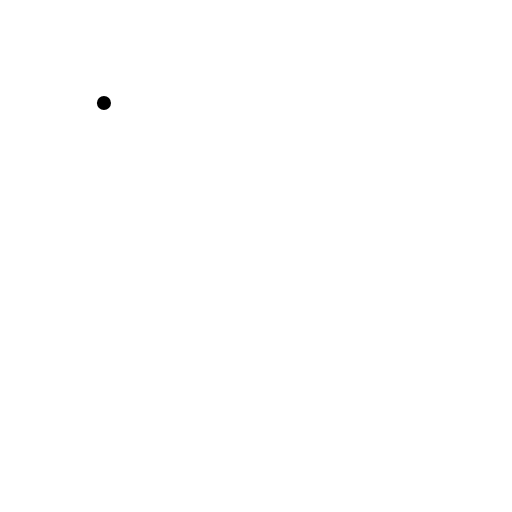
t = 0.00 s
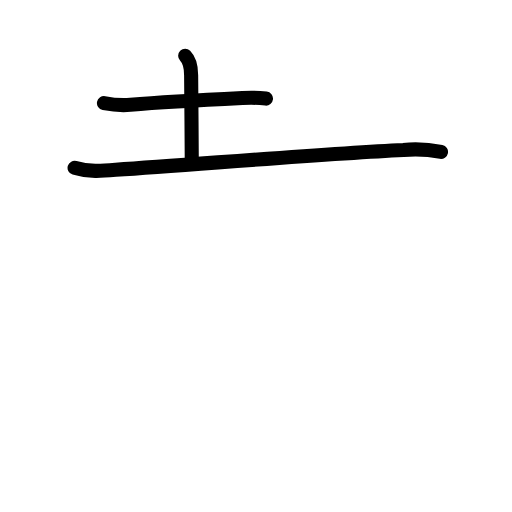
t = 2.80 s
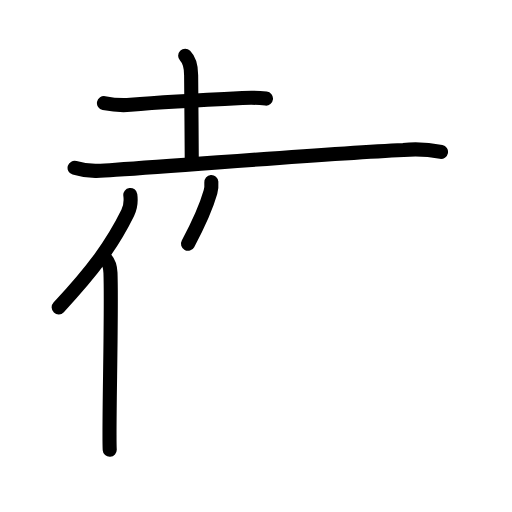
t = 5.60 s
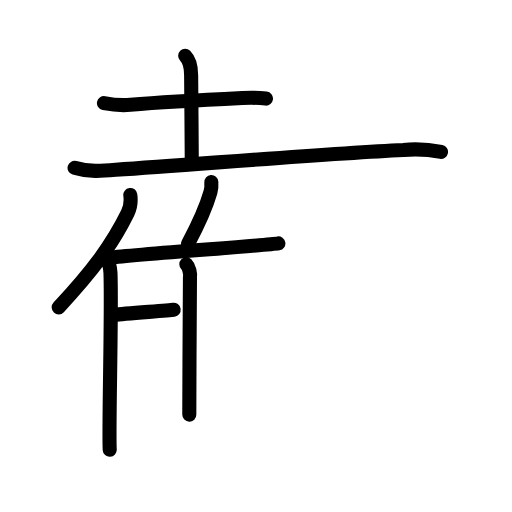
t = 8.40 s
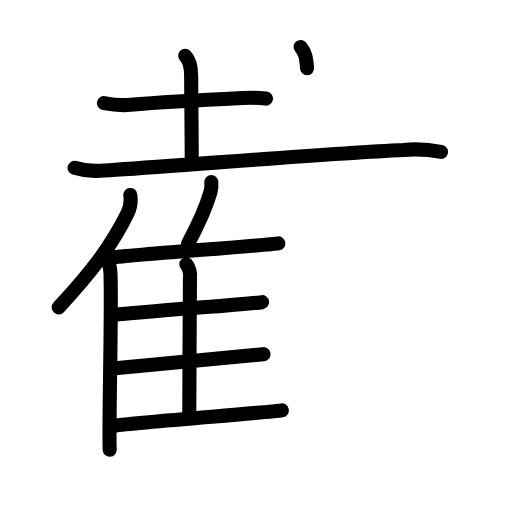
t = 11.20 s
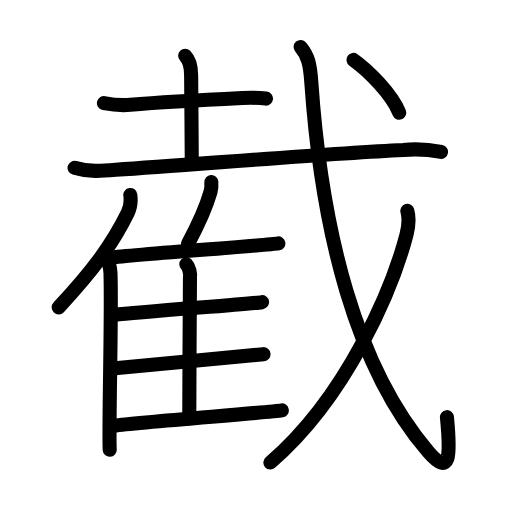
t = 14.00 s

The animated SVG that drew these frames (rendered in a browser with its animation timeline set to each time). Animation: 39 SMIL elements (animate=39); one cycle of 14.00 s.

<?xml version="1.0" encoding="UTF-8"?>
<!--
AniKanjiVG is licensed by CC-BY-SA Paul C. Sommerhoff (https://bitbucket.org/sommerhoff/anikanjivg).
AniKanjiVG uses KanjiVG which is licensed by CC-BY-SA Ulrich Apel (http://kanjivg.tagaini.net).
See also http://creativecommons.org/licenses/by-sa/3.0/
-->
<svg xmlns:kvg='http://kanjivg.tagaini.net' xmlns='http://www.w3.org/2000/svg' width='109' height='109' viewBox='0 0 109 109' style='fill:none;stroke:#000000;stroke-width:3;stroke-linecap:round;stroke-linejoin:round;' id="kvg:kanji_0622a"><g id="kvg:0622a" kvg:element="截"><g id="kvg:0622a-g1" kvg:element="裁"><g id="kvg:0622a-g2" kvg:element="土" kvg:part="1"><g id="kvg:0622a-g3" kvg:element="十" kvg:radical="nelson"><path id="kvg:0622a-s1" kvg:type="㇐" d="M22.13,21.94c1.87,0.37,3.75,0.53,5.63,0.37c7.99-0.66,16.86-1.09,23.87-1.43c1.67-0.11,3.33-0.07,5,0.11"><animate attributeName="d" begin="0.0s" dur="0.3333333333333333s" from="M22.13,21.94C22.13,21.94,22.13,21.94,22.13,21.94" to="M22.13,21.94c1.87,0.37,3.75,0.53,5.63,0.37" />
<animate attributeName="d" begin="0.3333333333333333s" dur="0.3333333333333333s" from="M22.13,21.94c1.87,0.37,3.75,0.53,5.63,0.37c0,0,0,0,0,0,0" to="M22.13,21.94c1.87,0.37,3.75,0.53,5.63,0.37c7.99-0.66,16.86-1.09,23.87-1.43" />
<animate attributeName="d" begin="0.6666666666666666s" dur="0.3333333333333333s" from="M22.13,21.94c1.87,0.37,3.75,0.53,5.63,0.37c7.99-0.66,16.86-1.09,23.87-1.43c0,0,0,0,0,0,0" to="M22.13,21.94c1.87,0.37,3.75,0.53,5.63,0.37c7.99-0.66,16.86-1.09,23.87-1.43c1.67-0.11,3.33-0.07,5,0.11" />
</path>
<path id="kvg:0622a-s2" kvg:type="㇑" d="M39.42,11.87c0.98,0.98,1.27,2.27,1.27,4.14c0,2,0.14,14.87,0.14,18.86"><animate attributeName="d" begin="1.0s" dur="0.5s" from="M39.42,11.87C39.42,11.87,39.42,11.87,39.42,11.87" to="M39.42,11.87c0.98,0.98,1.27,2.27,1.27,4.14" />
<animate attributeName="d" begin="1.5s" dur="0.5s" from="M39.42,11.87c0.98,0.98,1.27,2.27,1.27,4.14c0,0,0,0,0,0,0" to="M39.42,11.87c0.98,0.98,1.27,2.27,1.27,4.14c0,2,0.14,14.87,0.14,18.86" />
<animate attributeName="d" begin="0s" dur="1.0s" from="M-100,-100" to="M-100,-100" />
</path>
</g>
<g id="kvg:0622a-g4" kvg:element="戈" kvg:part="1" kvg:radical="tradit"><g id="kvg:0622a-g5" kvg:element="弋" kvg:part="1"><path id="kvg:0622a-s3" kvg:type="㇐" d="M15.88,35.73c3,0.9,5.82,0.67,8.75,0.42c19.39-1.32,45.01-3.46,61.25-4.23c2.68-0.25,5.35-0.11,8.01,0.41"><animate attributeName="d" begin="2.0s" dur="0.3333333333333333s" from="M15.88,35.73C15.88,35.73,15.88,35.73,15.88,35.73" to="M15.88,35.73c3,0.9,5.82,0.67,8.75,0.42" />
<animate attributeName="d" begin="2.3333333333333335s" dur="0.3333333333333333s" from="M15.88,35.73c3,0.9,5.82,0.67,8.75,0.42c0,0,0,0,0,0,0" to="M15.88,35.73c3,0.9,5.82,0.67,8.75,0.42c19.39-1.32,45.01-3.46,61.25-4.23" />
<animate attributeName="d" begin="2.6666666666666665s" dur="0.3333333333333333s" from="M15.88,35.73c3,0.9,5.82,0.67,8.75,0.42c19.39-1.32,45.01-3.46,61.25-4.23c0,0,0,0,0,0,0" to="M15.88,35.73c3,0.9,5.82,0.67,8.75,0.42c19.39-1.32,45.01-3.46,61.25-4.23c2.68-0.25,5.35-0.11,8.01,0.41" />
<animate attributeName="d" begin="0s" dur="2.0s" from="M-100,-100" to="M-100,-100" />
</path>
</g>
</g>
</g>
<g id="kvg:0622a-g6" kvg:element="隹"><g id="kvg:0622a-g7" kvg:element="亻" kvg:variant="true" kvg:original="人"><path id="kvg:0622a-s4" kvg:type="㇒" d="M27.74,41.5c0.16,1.22-0.04,2.81-0.56,3.85c-3.28,6.64-7.18,12-14.69,20.08"><animate attributeName="d" begin="3.0s" dur="0.5s" from="M27.74,41.5C27.74,41.5,27.74,41.5,27.74,41.5" to="M27.74,41.5c0.16,1.22-0.04,2.81-0.56,3.85" />
<animate attributeName="d" begin="3.5s" dur="0.5s" from="M27.74,41.5c0.16,1.22-0.04,2.81-0.56,3.85c0,0,0,0,0,0,0" to="M27.74,41.5c0.16,1.22-0.04,2.81-0.56,3.85c-3.28,6.64-7.18,12-14.69,20.08" />
<animate attributeName="d" begin="0s" dur="3.0s" from="M-100,-100" to="M-100,-100" />
</path>
<path id="kvg:0622a-s5" kvg:type="㇑" d="M22.57,55.19c0.52,0.61,0.91,1.95,0.95,2.9c0.31,8.45-0.42,33.26-0.16,37.66"><animate attributeName="d" begin="4.0s" dur="0.5s" from="M22.57,55.19C22.57,55.19,22.57,55.19,22.57,55.19" to="M22.57,55.19c0.52,0.61,0.91,1.95,0.95,2.9" />
<animate attributeName="d" begin="4.5s" dur="0.5s" from="M22.57,55.19c0.52,0.61,0.91,1.95,0.95,2.9c0,0,0,0,0,0,0" to="M22.57,55.19c0.52,0.61,0.91,1.95,0.95,2.9c0.31,8.45-0.42,33.26-0.16,37.66" />
<animate attributeName="d" begin="0s" dur="4.0s" from="M-100,-100" to="M-100,-100" />
</path>
</g>
<path id="kvg:0622a-s6" kvg:type="㇒" d="M44.99,38.75c0.05,0.67-0.01,1.56-0.18,2.14c-1.05,3.68-2.38,6.53-4.79,11.01"><animate attributeName="d" begin="5.0s" dur="0.5s" from="M44.99,38.75C44.99,38.75,44.99,38.75,44.99,38.75" to="M44.99,38.75c0.05,0.67-0.01,1.56-0.18,2.14" />
<animate attributeName="d" begin="5.5s" dur="0.5s" from="M44.99,38.75c0.05,0.67-0.01,1.56-0.18,2.14c0,0,0,0,0,0,0" to="M44.99,38.75c0.05,0.67-0.01,1.56-0.18,2.14c-1.05,3.68-2.38,6.53-4.79,11.01" />
<animate attributeName="d" begin="0s" dur="5.0s" from="M-100,-100" to="M-100,-100" />
</path>
<path id="kvg:0622a-s7" kvg:type="㇐b" d="M23.37,54.87c6-0.8,33.32-2.61,35.89-3.05"><animate attributeName="d" begin="6.0s" dur="1.0s" from="M23.37,54.87C23.37,54.87,23.37,54.87,23.37,54.87" to="M23.37,54.87c6-0.8,33.32-2.61,35.89-3.05" />
<animate attributeName="d" begin="0s" dur="6.0s" from="M-100,-100" to="M-100,-100" />
</path>
<path id="kvg:0622a-s8" kvg:type="㇑a" d="M39.67,56.27c0.59,0.59,0.91,2.01,0.77,2.85c-0.02,6.28-0.14,20.07-0.14,29.15"><animate attributeName="d" begin="7.0s" dur="0.5s" from="M39.67,56.27C39.67,56.27,39.67,56.27,39.67,56.27" to="M39.67,56.27c0.59,0.59,0.91,2.01,0.77,2.85" />
<animate attributeName="d" begin="7.5s" dur="0.5s" from="M39.67,56.27c0.59,0.59,0.91,2.01,0.77,2.85c0,0,0,0,0,0,0" to="M39.67,56.27c0.59,0.59,0.91,2.01,0.77,2.85c-0.02,6.28-0.14,20.07-0.14,29.15" />
<animate attributeName="d" begin="0s" dur="7.0s" from="M-100,-100" to="M-100,-100" />
</path>
<path id="kvg:0622a-s9" kvg:type="㇐b" d="M24.42,67.02c5.66-0.66,28.94-2.33,31.37-2.69"><animate attributeName="d" begin="8.0s" dur="1.0s" from="M24.42,67.02C24.42,67.02,24.42,67.02,24.42,67.02" to="M24.42,67.02c5.66-0.66,28.94-2.33,31.37-2.69" />
<animate attributeName="d" begin="0s" dur="8.0s" from="M-100,-100" to="M-100,-100" />
</path>
<path id="kvg:0622a-s10" kvg:type="㇐b" d="M24.49,78.39c5.97-0.56,29.04-2.68,31.61-2.99"><animate attributeName="d" begin="9.0s" dur="1.0s" from="M24.49,78.39C24.49,78.39,24.49,78.39,24.49,78.39" to="M24.49,78.39c5.97-0.56,29.04-2.68,31.61-2.99" />
<animate attributeName="d" begin="0s" dur="9.0s" from="M-100,-100" to="M-100,-100" />
</path>
<path id="kvg:0622a-s11" kvg:type="㇐b" d="M24.24,90.61c6-0.79,33.19-2.82,35.76-3.25"><animate attributeName="d" begin="10.0s" dur="1.0s" from="M24.24,90.61C24.24,90.61,24.24,90.61,24.24,90.61" to="M24.24,90.61c6-0.79,33.19-2.82,35.76-3.25" />
<animate attributeName="d" begin="0s" dur="10.0s" from="M-100,-100" to="M-100,-100" />
</path>
</g>
<g id="kvg:0622a-g8" kvg:element="戈" kvg:part="2" kvg:radical="tradit"><g id="kvg:0622a-g9" kvg:element="弋" kvg:part="2"><path id="kvg:0622a-s12" kvg:type="㇂" d="M64,10c1.56,1.84,2.01,3.59,2.28,7.56c2.22,31.69,9.47,60.69,24.89,78.61c4.75,5.51,4.76,0.79,3.98-7.36"><animate attributeName="d" begin="11.0s" dur="0.3333333333333333s" from="M64,10C64,10,64,10,64,10" to="M64,10c1.56,1.84,2.01,3.59,2.28,7.56" />
<animate attributeName="d" begin="11.333333333333334s" dur="0.3333333333333333s" from="M64,10c1.56,1.84,2.01,3.59,2.28,7.56c0,0,0,0,0,0,0" to="M64,10c1.56,1.84,2.01,3.59,2.28,7.56c2.22,31.69,9.47,60.69,24.89,78.61" />
<animate attributeName="d" begin="11.666666666666666s" dur="0.3333333333333333s" from="M64,10c1.56,1.84,2.01,3.59,2.28,7.56c2.22,31.69,9.47,60.69,24.89,78.61c0,0,0,0,0,0,0" to="M64,10c1.56,1.84,2.01,3.59,2.28,7.56c2.22,31.69,9.47,60.69,24.89,78.61c4.75,5.51,4.76,0.79,3.98-7.36" />
<animate attributeName="d" begin="0s" dur="11.0s" from="M-100,-100" to="M-100,-100" />
</path>
</g>
<g id="kvg:0622a-g10" kvg:element="丿"><path id="kvg:0622a-s13" kvg:type="㇒" d="M86.72,44.89c0.41,1.48,0.39,2.83-0.17,5.01C83.61,61.25,74,84.29,57.56,98.47"><animate attributeName="d" begin="12.0s" dur="0.5s" from="M86.72,44.89C86.72,44.89,86.72,44.89,86.72,44.89" to="M86.72,44.89c0.41,1.48,0.39,2.83-0.17,5.01" />
<animate attributeName="d" begin="12.5s" dur="0.5s" from="M86.72,44.89c0.41,1.48,0.39,2.83-0.17,5.01c0,0,0,0,0,0,0" to="M86.72,44.89c0.41,1.48,0.39,2.83-0.17,5.01C83.61,61.25,74,84.29,57.56,98.47" />
<animate attributeName="d" begin="0s" dur="12.0s" from="M-100,-100" to="M-100,-100" />
</path>
</g>
<g id="kvg:0622a-g11" kvg:element="弋" kvg:part="3"><g id="kvg:0622a-g12" kvg:element="丶"><path id="kvg:0622a-s14" kvg:type="㇔" d="M75.25,12.75C78.43,15,83.52,20.14,85,24"><animate attributeName="d" begin="13.0s" dur="1.0s" from="M75.25,12.75C75.25,12.75,75.25,12.75,75.25,12.75" to="M75.25,12.75C78.43,15,83.52,20.14,85,24" />
<animate attributeName="d" begin="0s" dur="13.0s" from="M-100,-100" to="M-100,-100" />
</path>
</g>
</g>
</g>
</g>
</g>
</svg>
